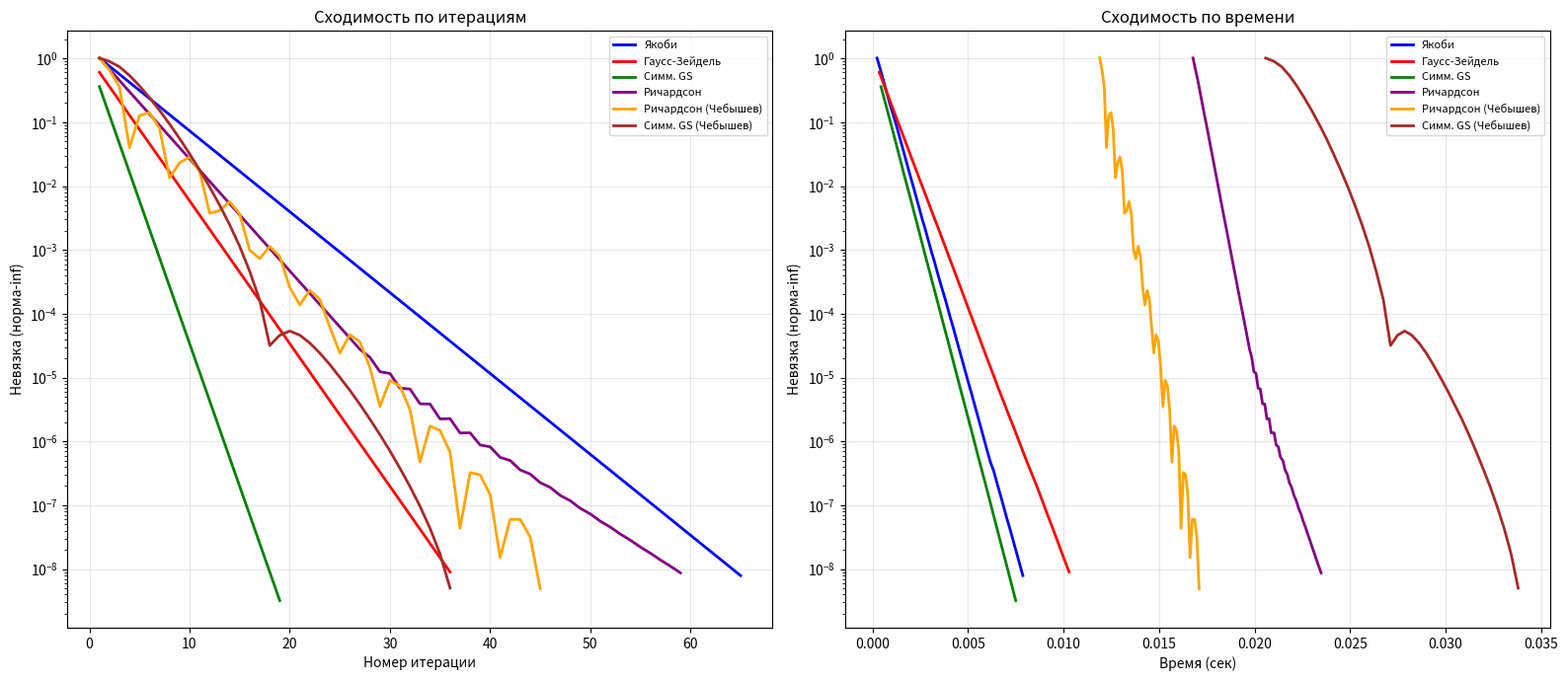

Generate this figure with matplotlib:
import numpy as np
import time


# Это код для задания 6 (на базе кода для заданий 4 и 5).
# Тут мы решаем одну и ту же систему шестью разными методами, а потом строим графики.
# Есть метод простой итерации (Ричардсона), чебышёвское ускорение к нему, Якоби, Гаусса-Зейделя,
# симметризованный Гаусс-Зейдель и чебышевское ускорение к нему.
# Есть подозрения, что на матрице, которую мы тут генерируем, симметризованный Гаусс-Зейдель уже настолько хорош, что
# чебышевское ускорение к нему уже излишне и только замедляет работу.
class SparseMatrixCSR:
    """
    Хранение разреженной матрицы (CSR).
    """

    def __init__(self, data, indices, indptr, shape):
        self.data = np.array(data, dtype=float)
        self.indices = np.array(indices, dtype=int)
        self.indptr = np.array(indptr, dtype=int)
        self.shape = shape

    def dot(self, x):
        """Это умножение матрицы на вектор (A @ x) без перебора нулей."""
        result = np.zeros(self.shape[0])
        for i in range(self.shape[0]):
            row_start = self.indptr[i]
            row_end = self.indptr[i + 1]
            total = 0.0
            for j in range(row_start, row_end):
                total += self.data[j] * x[self.indices[j]]
            result[i] = total
        return result

    def dot_lower(self, x):
        """Умножение нижней треугольной части (включая половину диагонали) на вектор."""
        result = np.zeros(self.shape[0])
        for i in range(self.shape[0]):
            row_start = self.indptr[i]
            row_end = self.indptr[i + 1]
            total = 0.0
            for j in range(row_start, row_end):
                col = self.indices[j]
                if col <= i:
                    if col == i:
                        total += 0.5 * self.data[j] * x[col]  # половина диагонали
                    else:
                        total += self.data[j] * x[col]
            result[i] = total
        return result

    def dot_upper(self, x):
        """Умножение верхней треугольной части (включая половину диагонали) на вектор."""
        result = np.zeros(self.shape[0])
        for i in range(self.shape[0]):
            row_start = self.indptr[i]
            row_end = self.indptr[i + 1]
            total = 0.0
            for j in range(row_start, row_end):
                col = self.indices[j]
                if col >= i:
                    if col == i:
                        total += 0.5 * self.data[j] * x[col]  # половина диагонали
                    else:
                        total += self.data[j] * x[col]
            result[i] = total
        return result

    @classmethod
    def from_dense(cls, dense_matrix, eps=1e-12):
        """Создание разреженной матрицы из плотной."""
        data = []
        indices = []
        indptr = [0]

        rows, cols = dense_matrix.shape
        for i in range(rows):
            row_nnz = 0
            for j in range(cols):
                if abs(dense_matrix[i, j]) > eps:
                    data.append(dense_matrix[i, j])
                    indices.append(j)
                    row_nnz += 1
            indptr.append(indptr[-1] + row_nnz)

        return cls(data, indices, indptr, dense_matrix.shape)

    def get_diagonal(self):
        """Извлечение диагональных элементов."""
        n = self.shape[0]
        diag = np.zeros(n)
        for i in range(n):
            row_start = self.indptr[i]
            row_end = self.indptr[i + 1]
            for j in range(row_start, row_end):
                if self.indices[j] == i:
                    diag[i] = self.data[j]
                    break
        return diag


def solve_triangular_lower(A_csr, b, x_half=None):
    """
    Решение системы с нижней треугольной матрицей (L + D/2)*x = b
    методом прямой подстановки.
    """
    n = A_csr.shape[0]
    x = np.zeros(n)

    for i in range(n):
        row_start = A_csr.indptr[i]
        row_end = A_csr.indptr[i + 1]

        sum_lx = 0.0
        diag_val = 0.0
        for j in range(row_start, row_end):
            col = A_csr.indices[j]
            if col < i:
                sum_lx += A_csr.data[j] * x[col]
            elif col == i:
                diag_val = A_csr.data[j]

        # (D/2 + L) @ x = b  =>  x[i] = (b[i] - sum_lx) / (diag/2)
        x[i] = (b[i] - sum_lx) / (diag_val * 0.5)

    return x


def solve_triangular_upper(A_csr, b):
    """
    Решение системы с верхней треугольной матрицей (D/2 + U)*x = b
    Методом обратной подстановки.
    """
    n = A_csr.shape[0]
    x = np.zeros(n)

    for i in range(n - 1, -1, -1):
        row_start = A_csr.indptr[i]
        row_end = A_csr.indptr[i + 1]

        sum_ux = 0.0
        diag_val = 0.0
        for j in range(row_start, row_end):
            col = A_csr.indices[j]
            if col > i:
                sum_ux += A_csr.data[j] * x[col]
            elif col == i:
                diag_val = A_csr.data[j]

        # (D/2 + U) @ x = b  =>  x[i] = (b[i] - sum_ux) / (diag/2)
        x[i] = (b[i] - sum_ux) / (diag_val * 0.5)

    return x


def gauss_seidel_sparse(A_csr, b, x0=None, tol=1e-6, max_iter=1000):
    """
    Метод Гаусса-Зейделя для разреженных матриц.
    """
    n = A_csr.shape[0]

    if x0 is None:
        x = np.zeros(n)
    else:
        x = np.array(x0, dtype=float)

    b = np.array(b, dtype=float)

    # Извлекаем диагональные элементы и сохраняем их позиции для быстрого доступа
    diag = np.zeros(n)
    diag_positions = np.full(n, -1, dtype=int)

    for i in range(n):
        row_start = A_csr.indptr[i]
        row_end = A_csr.indptr[i + 1]
        for j in range(row_start, row_end):
            if A_csr.indices[j] == i:
                diag[i] = A_csr.data[j]
                diag_positions[i] = j
                break
        if diag[i] == 0:
            raise ValueError("Нулевой диагональный элемент в строке", i)

    # Итерационный процесс Гаусса-Зейделя
    for iteration in range(max_iter):
        max_diff = 0.0

        # Последовательное обновление компонент
        for i in range(n):
            row_start = A_csr.indptr[i]
            row_end = A_csr.indptr[i + 1]

            # Вычисляем сумму A[i,:] @ x, исключая диагональ
            sum_ax = 0.0
            for j in range(row_start, row_end):
                if j != diag_positions[i]:
                    sum_ax += A_csr.data[j] * x[A_csr.indices[j]]

            # Новое значение x[i]
            x_new_i = (b[i] - sum_ax) / diag[i]

            # Отслеживаем максимальное изменение
            diff = abs(x_new_i - x[i])
            max_diff = max(max_diff, diff)

            # Немедленное обновление
            x[i] = x_new_i

        # Проверка сходимости
        if max_diff < tol:
            return x

    return x


def symmetric_gauss_seidel(A_csr, b, x0=None, tol=1e-6, max_iter=1000):
    """
    Симметризованный метод Гаусса-Зейделя.

    Одна итерация состоит из двух полушагов:
    1. Прямой ход: (D + L)*x(k+1/2) = b - U*x(k)
    2. Обратный ход: (D + U)*x(k+1) = b - L*x(k+1/2)

    Эквивалентно: x(k+1) = x(k) + B_sym * (b - A*x(k)),
    где B_sym — симметризованный оператор Гаусса-Зейделя.
    """
    n = A_csr.shape[0]
    x = np.zeros(n) if x0 is None else np.array(x0, dtype=float)
    b = np.array(b, dtype=float)

    # Извлекаем диагональ для прямого/обратного хода
    diag = A_csr.get_diagonal()

    for iteration in range(max_iter):
        # Сохраняем старое значение для проверки сходимости
        x_old = x.copy()

        # Прямой ход (forward sweep) — как обычный Гаусс-Зейдель
        for i in range(n):
            row_start = A_csr.indptr[i]
            row_end = A_csr.indptr[i + 1]

            sum_ax = 0.0
            for j in range(row_start, row_end):
                sum_ax += A_csr.data[j] * x[A_csr.indices[j]]

            # Добавляем невязку
            x[i] = x[i] + (b[i] - sum_ax) / diag[i]

        # Обратный ход (backward sweep)
        for i in range(n - 1, -1, -1):
            row_start = A_csr.indptr[i]
            row_end = A_csr.indptr[i + 1]

            sum_ax = 0.0
            for j in range(row_start, row_end):
                sum_ax += A_csr.data[j] * x[A_csr.indices[j]]

            x[i] = x[i] + (b[i] - sum_ax) / diag[i]

        # Проверка сходимости
        max_diff = np.max(np.abs(x - x_old))
        if max_diff < tol:
            return x

    return x


def simple_iteration_jacobi(A_csr, b, x0=None, tol=1e-6, max_iter=1000):
    """Метод Якоби для разреженных матриц."""
    n = A_csr.shape[0]
    x = np.zeros(n) if x0 is None else np.array(x0, dtype=float)
    b = np.array(b, dtype=float)

    diag = A_csr.get_diagonal()

    for iteration in range(max_iter):
        Ax = A_csr.dot(x)
        r = b - Ax
        residual_norm = np.linalg.norm(r, ord=np.inf)

        if residual_norm < tol:
            return x

        x = x + r / diag

    return x


def simple_iteration_richardson(A_csr, b, tau=None, x0=None, tol=1e-6, max_iter=1000):
    """Метод простой итерации (Ричардсона)."""
    n = A_csr.shape[0]
    x = np.zeros(n) if x0 is None else np.array(x0, dtype=float)
    b = np.array(b, dtype=float)

    if tau is None:
        # Оценка максимального собственного значения через степенной метод
        v = np.random.randn(n)
        v = v / np.linalg.norm(v)
        for _ in range(100):
            v_new = A_csr.dot(v)
            v = v_new / np.linalg.norm(v_new)

        lambda_max = np.dot(v, A_csr.dot(v)) / np.dot(v, v)
        tau = 1.8 / lambda_max

    for iteration in range(max_iter):
        r = b - A_csr.dot(x)
        residual_norm = np.linalg.norm(r, ord=np.inf)

        if residual_norm < tol:
            return x

        x = x + tau * r

    return x


def richardson_chebyshev(A_csr, b, lambda_min=None, lambda_max=None, x0=None, tol=1e-6, max_iter=1000):
    """
    Метод Ричардсона с чебышевским ускорением.
    """
    n = A_csr.shape[0]
    x = np.zeros(n) if x0 is None else np.array(x0, dtype=float)
    b = np.array(b, dtype=float)

    if lambda_max is None:
        v = np.random.randn(n)
        v = v / np.linalg.norm(v)
        for _ in range(100):
            v_new = A_csr.dot(v)
            v = v_new / np.linalg.norm(v_new)
        lambda_max = np.dot(v, A_csr.dot(v)) / np.dot(v, v)

    if lambda_min is None:
        lambda_min = lambda_max * 0.05

    theta = (lambda_max + lambda_min) / (lambda_max - lambda_min)
    rho = (1 - lambda_min / lambda_max) / (1 + lambda_min / lambda_max)

    r = b - A_csr.dot(x)
    p = np.zeros(n)

    for k in range(max_iter):
        residual = np.linalg.norm(r, ord=np.inf)

        if residual < tol:
            return x

        if k == 0:
            tau = 2.0 / (lambda_max + lambda_min)
            x = x + tau * r
            tau_old = tau
        else:
            tau = 4.0 * theta / (lambda_max - lambda_min) / (2 * theta - rho * tau_old)
            beta = (tau / tau_old) * (rho / 2.0)
            p = r + beta * p
            x = x + tau * p
            tau_old = tau

        r = b - A_csr.dot(x)

        if residual > 1e10:
            break

    return x


def symmetric_gauss_seidel_chebyshev(A_csr, b, lambda_min=None, lambda_max=None,
                                     x0=None, tol=1e-6, max_iter=1000):
    """
    Симметризованный метод Гаусса-Зейделя с чебышевским ускорением.

    Использует SGS как предобусловливатель в методе Чебышева.
    x(k+1) = x(k) + tau(k) * M^(-1) * (b - A*x_k),
    где M^(-1) — одна итерация SGS.
    """
    n = A_csr.shape[0]
    x = np.zeros(n) if x0 is None else np.array(x0, dtype=float)
    b = np.array(b, dtype=float)

    # Извлекаем диагональ
    diag = A_csr.get_diagonal()

    # Оценка границ спектра предобусловленной матрицы M^{-1}A
    if lambda_max is None or lambda_min is None:
        # Оцениваем через степенной метод на предобусловленной матрице
        def apply_preconditioned(A, x):
            """Применяет одну итерацию SGS как предобусловливатель."""
            # Прямой ход
            for i in range(n):
                row_start = A.indptr[i]
                row_end = A.indptr[i + 1]
                sum_ax = 0.0
                for j in range(row_start, row_end):
                    sum_ax += A.data[j] * x[A.indices[j]]
                x[i] = x[i] + (0 - sum_ax) / diag[i]  # b=0 для оценки спектра

            # Обратный ход
            for i in range(n - 1, -1, -1):
                row_start = A.indptr[i]
                row_end = A.indptr[i + 1]
                sum_ax = 0.0
                for j in range(row_start, row_end):
                    sum_ax += A.data[j] * x[A.indices[j]]
                x[i] = x[i] + (0 - sum_ax) / diag[i]

            return x

        # Степенной метод для оценки lambda_max предобусловленной матрицы
        if lambda_max is None:
            v = np.random.randn(n)
            v = v / np.linalg.norm(v)
            for _ in range(50):
                Av = A_csr.dot(v)
                w = apply_preconditioned(A_csr, Av.copy())
                v = w / np.linalg.norm(w)
            lambda_max = np.dot(v, A_csr.dot(v)) / np.dot(v, v)

        if lambda_min is None:
            # Для SPD матрицы с SGS-предобусловливанием lambda_min ≈ 1
            lambda_min = 1.0

    theta = (lambda_max + lambda_min) / (lambda_max - lambda_min)
    rho = (1 - lambda_min / lambda_max) / (1 + lambda_min / lambda_max)

    r = b - A_csr.dot(x)
    p = np.zeros(n)

    for k in range(max_iter):
        residual = np.linalg.norm(r, ord=np.inf)

        if residual < tol:
            return x

        # Применяем SGS-предобусловливатель к невязке
        z = r.copy()

        # Прямой ход
        for i in range(n):
            row_start = A_csr.indptr[i]
            row_end = A_csr.indptr[i + 1]
            sum_ax = 0.0
            for j in range(row_start, row_end):
                sum_ax += A_csr.data[j] * z[A_csr.indices[j]]
            z[i] = (z[i] - sum_ax) / diag[i]

        # Обратный ход
        for i in range(n - 1, -1, -1):
            row_start = A_csr.indptr[i]
            row_end = A_csr.indptr[i + 1]
            sum_ax = 0.0
            for j in range(row_start, row_end):
                sum_ax += A_csr.data[j] * z[A_csr.indices[j]]
            z[i] = (z[i] - sum_ax) / diag[i]

        if k == 0:
            tau = 2.0 / (lambda_max + lambda_min)
            x = x + tau * z
            tau_old = tau
        else:
            tau = 4.0 * theta / (lambda_max - lambda_min) / (2 * theta - rho * tau_old)
            beta = (tau / tau_old) * (rho / 2.0)
            p = z + beta * p
            x = x + tau * p
            tau_old = tau

        r = b - A_csr.dot(x)

        if residual > 1e10:
            break

    return x


class IterationHistory:
    """Технический класс для сбора статистики итераций."""

    def __init__(self):
        self.iterations = []
        self.residuals = []
        self.times = []
        self.start_time = None

    def start(self):
        self.start_time = time.time()

    def record(self, iteration, residual):
        self.iterations.append(iteration)
        self.residuals.append(residual)
        self.times.append(time.time() - self.start_time)


def solve_with_history(method_func, A_csr, b, **kwargs):
    """
    Тут мы решаем систему всеми методами и собираем историю сходимости, чтобы нарисовать графики.
    """
    n = A_csr.shape[0]
    x = np.zeros(n) if kwargs.get('x0') is None else np.array(kwargs.get('x0'), dtype=float)
    b = np.array(b, dtype=float)

    history = IterationHistory()
    history.start()

    method_name = method_func.__name__
    tol = kwargs.get('tol', 1e-6)
    max_iter = kwargs.get('max_iter', 1000)

    if 'gauss_seidel' in method_name and 'symmetric' not in method_name and 'chebyshev' not in method_name:
        # Гаусс-Зейдель с историей
        diag = np.zeros(n)
        diag_positions = np.full(n, -1, dtype=int)

        for i in range(n):
            row_start = A_csr.indptr[i]
            row_end = A_csr.indptr[i + 1]
            for j in range(row_start, row_end):
                if A_csr.indices[j] == i:
                    diag[i] = A_csr.data[j]
                    diag_positions[i] = j
                    break

        for iteration in range(max_iter):
            max_diff = 0.0

            for i in range(n):
                row_start = A_csr.indptr[i]
                row_end = A_csr.indptr[i + 1]

                sum_ax = 0.0
                for j in range(row_start, row_end):
                    if j != diag_positions[i]:
                        sum_ax += A_csr.data[j] * x[A_csr.indices[j]]

                x_new_i = (b[i] - sum_ax) / diag[i]
                max_diff = max(max_diff, abs(x_new_i - x[i]))
                x[i] = x_new_i

            r = b - A_csr.dot(x)
            residual = np.linalg.norm(r, ord=np.inf)
            history.record(iteration + 1, residual)

            if max_diff < tol:
                break

    elif 'symmetric' in method_name and 'chebyshev' not in method_name:
        # Симметризованный Гаусс-Зейдель с историей
        diag = A_csr.get_diagonal()

        for iteration in range(max_iter):
            x_old = x.copy()

            # Прямой ход
            for i in range(n):
                row_start = A_csr.indptr[i]
                row_end = A_csr.indptr[i + 1]

                sum_ax = 0.0
                for j in range(row_start, row_end):
                    sum_ax += A_csr.data[j] * x[A_csr.indices[j]]

                x[i] = x[i] + (b[i] - sum_ax) / diag[i]

            # Обратный ход
            for i in range(n - 1, -1, -1):
                row_start = A_csr.indptr[i]
                row_end = A_csr.indptr[i + 1]

                sum_ax = 0.0
                for j in range(row_start, row_end):
                    sum_ax += A_csr.data[j] * x[A_csr.indices[j]]

                x[i] = x[i] + (b[i] - sum_ax) / diag[i]

            r = b - A_csr.dot(x)
            residual = np.linalg.norm(r, ord=np.inf)
            history.record(iteration + 1, residual)

            max_diff = np.max(np.abs(x - x_old))
            if max_diff < tol:
                break

    elif 'jacobi' in method_name:
        # Якоби с историей
        diag = A_csr.get_diagonal()

        for iteration in range(max_iter):
            r = b - A_csr.dot(x)
            residual = np.linalg.norm(r, ord=np.inf)
            history.record(iteration + 1, residual)

            if residual < tol:
                break

            x = x + r / diag

    elif 'richardson' in method_name and 'chebyshev' not in method_name:
        # Ричардсон с историей
        tau = kwargs.get('tau')

        if tau is None:
            v = np.random.randn(n)
            v = v / np.linalg.norm(v)
            for _ in range(100):
                v_new = A_csr.dot(v)
                v = v_new / np.linalg.norm(v_new)

            lambda_max = np.dot(v, A_csr.dot(v)) / np.dot(v, v)
            tau = 1.8 / lambda_max

        for iteration in range(max_iter):
            r = b - A_csr.dot(x)
            residual = np.linalg.norm(r, ord=np.inf)
            history.record(iteration + 1, residual)

            if residual < tol:
                break

            x = x + tau * r

    elif 'chebyshev' in method_name and 'symmetric' not in method_name:
        # Ричардсон с чебышевским ускорением
        lambda_min = kwargs.get('lambda_min')
        lambda_max = kwargs.get('lambda_max')

        if lambda_max is None:
            v = np.random.randn(n)
            v = v / np.linalg.norm(v)
            for _ in range(100):
                v_new = A_csr.dot(v)
                v = v_new / np.linalg.norm(v_new)
            lambda_max = np.dot(v, A_csr.dot(v)) / np.dot(v, v)

        if lambda_min is None:
            lambda_min = lambda_max * 0.05

        theta = (lambda_max + lambda_min) / (lambda_max - lambda_min)
        rho = (1 - lambda_min / lambda_max) / (1 + lambda_min / lambda_max)

        r = b - A_csr.dot(x)
        p = np.zeros(n)

        for k in range(max_iter):
            residual = np.linalg.norm(r, ord=np.inf)
            history.record(k + 1, residual)

            if residual < tol:
                break

            if k == 0:
                tau = 2.0 / (lambda_max + lambda_min)
                x = x + tau * r
                tau_old = tau
            else:
                tau = 4.0 * theta / (lambda_max - lambda_min) / (2 * theta - rho * tau_old)
                beta = (tau / tau_old) * (rho / 2.0)
                p = r + beta * p
                x = x + tau * p
                tau_old = tau

            r = b - A_csr.dot(x)

            if residual > 1e10:
                break

    elif 'symmetric' in method_name and 'chebyshev' in method_name:
        # Симметризованный Гаусс-Зейдель с чебышевским ускорением
        lambda_min = kwargs.get('lambda_min')
        lambda_max = kwargs.get('lambda_max')
        diag = A_csr.get_diagonal()

        if lambda_max is None or lambda_min is None:
            # Оценка через степенной метод
            def apply_sgs_preconditioner(A, x):
                n = A.shape[0]
                d = A.get_diagonal()
                # Прямой ход
                for i in range(n):
                    row_start = A.indptr[i]
                    row_end = A.indptr[i + 1]
                    sum_ax = 0.0
                    for j in range(row_start, row_end):
                        sum_ax += A.data[j] * x[A.indices[j]]
                    x[i] = (x[i] - sum_ax) / d[i]

                # Обратный ход
                for i in range(n - 1, -1, -1):
                    row_start = A.indptr[i]
                    row_end = A.indptr[i + 1]
                    sum_ax = 0.0
                    for j in range(row_start, row_end):
                        sum_ax += A.data[j] * x[A.indices[j]]
                    x[i] = (x[i] - sum_ax) / d[i]
                return x

            if lambda_max is None:
                v = np.random.randn(n)
                v = v / np.linalg.norm(v)
                for _ in range(50):
                    Av = A_csr.dot(v)
                    w = apply_sgs_preconditioner(A_csr, Av.copy())
                    v = w / np.linalg.norm(w)
                lambda_max = np.dot(v, A_csr.dot(v)) / np.dot(v, v)

            if lambda_min is None:
                lambda_min = 1.0

        theta = (lambda_max + lambda_min) / (lambda_max - lambda_min)
        rho = (1 - lambda_min / lambda_max) / (1 + lambda_min / lambda_max)

        r = b - A_csr.dot(x)
        p = np.zeros(n)

        for k in range(max_iter):
            residual = np.linalg.norm(r, ord=np.inf)
            history.record(k + 1, residual)

            if residual < tol:
                break

            # SGS-предобусловливатель
            z = r.copy()

            # Прямой ход
            for i in range(n):
                row_start = A_csr.indptr[i]
                row_end = A_csr.indptr[i + 1]
                sum_ax = 0.0
                for j in range(row_start, row_end):
                    sum_ax += A_csr.data[j] * z[A_csr.indices[j]]
                z[i] = (z[i] - sum_ax) / diag[i]

            # Обратный ход
            for i in range(n - 1, -1, -1):
                row_start = A_csr.indptr[i]
                row_end = A_csr.indptr[i + 1]
                sum_ax = 0.0
                for j in range(row_start, row_end):
                    sum_ax += A_csr.data[j] * z[A_csr.indices[j]]
                z[i] = (z[i] - sum_ax) / diag[i]

            if k == 0:
                tau = 2.0 / (lambda_max + lambda_min)
                x = x + tau * z
                tau_old = tau
            else:
                tau = 4.0 * theta / (lambda_max - lambda_min) / (2 * theta - rho * tau_old)
                beta = (tau / tau_old) * (rho / 2.0)
                p = z + beta * p
                x = x + tau * p
                tau_old = tau

            r = b - A_csr.dot(x)

            if residual > 1e10:
                break

    return x, history


if __name__ == "__main__":
    # Создаем тестовую матрицу
    n = 100

    # Создаем пятидиагональную матрицу
    dense_A = np.zeros((n, n))
    for i in range(n):
        dense_A[i, i] = 4.0
        if i > 0:
            dense_A[i, i - 1] = -1.0
        if i < n - 1:
            dense_A[i, i + 1] = -1.0
        if i > 1:
            dense_A[i, i - 2] = -0.5
        if i < n - 2:
            dense_A[i, i + 2] = -0.5

    # Точное решение и правая часть
    x_exact = np.sin(np.linspace(0, 2 * np.pi, n))
    b = dense_A @ x_exact

    # Преобразуем в разреженную матрицу
    A_sparse = SparseMatrixCSR.from_dense(dense_A)

    print("Характеристики матрицы:")
    print("  Размер:", n, "×", n)
    print("  Ненулевых элементов:", len(A_sparse.data))
    print("  Плотность:", round(len(A_sparse.data) / (n * n) * 100, 2), "%")

    TOL = 1e-8
    MAX_ITER = 5000

    results = {}
    histories = {}

    # 1. Метод Якоби
    print("\n1. МЕТОД ЯКОБИ")
    start = time.time()
    x_jacobi, hist_jacobi = solve_with_history(
        simple_iteration_jacobi, A_sparse, b, tol=TOL, max_iter=MAX_ITER
    )
    time_jacobi = time.time() - start
    results['Якоби'] = {'x': x_jacobi, 'time': time_jacobi}
    histories['Якоби'] = hist_jacobi
    print("Итераций:", len(hist_jacobi.iterations),
          "Время:", round(time_jacobi, 4), "с",
          "Невязка:", format(hist_jacobi.residuals[-1], ".2e"))

    # 2. Метод Гаусса-Зейделя
    print("\n2. МЕТОД ГАУССА-ЗЕЙДЕЛЯ")
    start = time.time()
    x_gs, hist_gs = solve_with_history(
        gauss_seidel_sparse, A_sparse, b, tol=TOL, max_iter=MAX_ITER
    )
    time_gs = time.time() - start
    results['Гаусс-Зейдель'] = {'x': x_gs, 'time': time_gs}
    histories['Гаусс-Зейдель'] = hist_gs
    print("Итераций:", len(hist_gs.iterations),
          "Время:", round(time_gs, 4), "с",
          "Невязка:", format(hist_gs.residuals[-1], ".2e"))

    # 3. Симметризованный Гаусс-Зейдель
    print("\n3. СИММЕТРИЗОВАННЫЙ ГАУСС-ЗЕЙДЕЛЬ")
    start = time.time()
    x_sgs, hist_sgs = solve_with_history(
        symmetric_gauss_seidel, A_sparse, b, tol=TOL, max_iter=MAX_ITER
    )
    time_sgs = time.time() - start
    results['Симм. GS'] = {'x': x_sgs, 'time': time_sgs}
    histories['Симм. GS'] = hist_sgs
    print("Итераций:", len(hist_sgs.iterations),
          "Время:", round(time_sgs, 4), "с",
          "Невязка:", format(hist_sgs.residuals[-1], ".2e"))

    # 4. Метод Ричардсона
    print("\n4. МЕТОД РИЧАРДСОНА")
    start = time.time()
    x_rich, hist_rich = solve_with_history(
        simple_iteration_richardson, A_sparse, b, tol=TOL, max_iter=MAX_ITER
    )
    time_rich = time.time() - start
    results['Ричардсон'] = {'x': x_rich, 'time': time_rich}
    histories['Ричардсон'] = hist_rich
    print("Итераций:", len(hist_rich.iterations),
          "Время:", round(time_rich, 4), "с",
          "Невязка:", format(hist_rich.residuals[-1], ".2e"))

    # 5. Метод Ричардсона с чебышевским ускорением
    print("\n5. МЕТОД РИЧАРДСОНА (ЧЕБЫШЕВ)")
    start = time.time()
    x_cheb, hist_cheb = solve_with_history(
        richardson_chebyshev, A_sparse, b, tol=TOL, max_iter=MAX_ITER
    )
    time_cheb = time.time() - start
    results['Ричардсон (Чебышев)'] = {'x': x_cheb, 'time': time_cheb}
    histories['Ричардсон (Чебышев)'] = hist_cheb
    print("Итераций:", len(hist_cheb.iterations),
          "Время:", round(time_cheb, 4), "с",
          "Невязка:", format(hist_cheb.residuals[-1], ".2e"))

    # 6. Симметризованный Гаусс-Зейдель с чебышевским ускорением
    print("\n6. СИММ. ГАУСС-ЗЕЙДЕЛЬ (ЧЕБЫШЕВ)")
    start = time.time()
    x_sgs_cheb, hist_sgs_cheb = solve_with_history(
        symmetric_gauss_seidel_chebyshev, A_sparse, b, tol=TOL, max_iter=MAX_ITER
    )
    time_sgs_cheb = time.time() - start
    results['Симм. GS (Чебышев)'] = {'x': x_sgs_cheb, 'time': time_sgs_cheb}
    histories['Симм. GS (Чебышев)'] = hist_sgs_cheb
    print("Итераций:", len(hist_sgs_cheb.iterations),
          "Время:", round(time_sgs_cheb, 4), "с",
          "Невязка:", format(hist_sgs_cheb.residuals[-1], ".2e"))

    # Визуализация
    import matplotlib.pyplot as plt

    fig, axes = plt.subplots(1, 2, figsize=(16, 7))

    colors = {
        'Якоби': 'blue',
        'Гаусс-Зейдель': 'red',
        'Симм. GS': 'green',
        'Ричардсон': 'purple',
        'Ричардсон (Чебышев)': 'orange',
        'Симм. GS (Чебышев)': 'brown'
    }

    # зависимость невязки от номера итерации
    ax1 = axes[0]
    for method_name, hist in histories.items():
        ax1.semilogy(hist.iterations, hist.residuals,
                     color=colors[method_name], label=method_name, linewidth=2)

    ax1.set_xlabel('Номер итерации')
    ax1.set_ylabel('Невязка (норма-inf)')
    ax1.set_title('Сходимость по итерациям')
    ax1.grid(True, alpha=0.3)
    ax1.legend(fontsize=8)

    # зависимость невязки от времени
    ax2 = axes[1]
    for method_name, hist in histories.items():
        ax2.semilogy(hist.times, hist.residuals,
                     color=colors[method_name], label=method_name, linewidth=2)

    ax2.set_xlabel('Время (сек)')
    ax2.set_ylabel('Невязка (норма-inf)')
    ax2.set_title('Сходимость по времени')
    ax2.grid(True, alpha=0.3)
    ax2.legend(fontsize=8)

    plt.tight_layout()
    plt.show()
